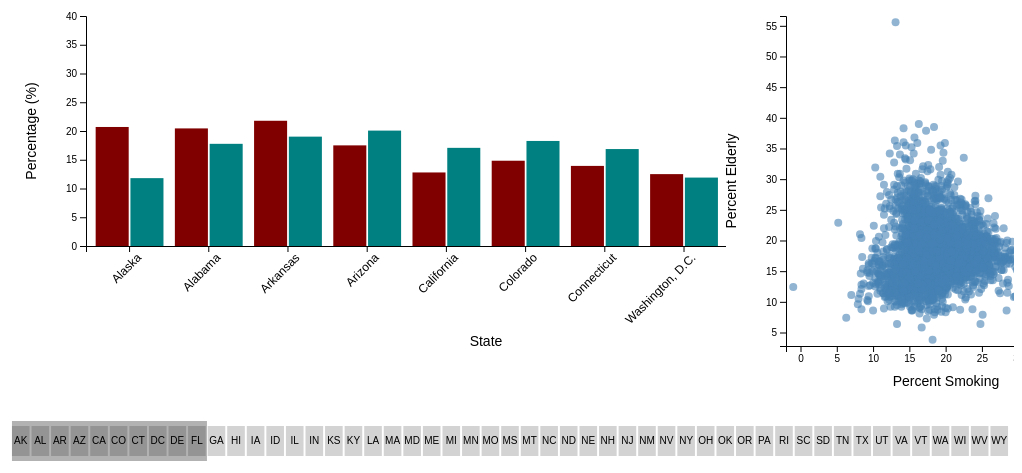
D3 v7 page, settled after 480 driven frames (8 s of simulated time); the page loaded 2 data file(s).


        let stateData = [];
        let visibleStates = 10;
        let startIndex = 0;
        let dragMode = false;
        let colorScale = d3.scaleOrdinal(d3.schemeCategory10);

        const noMapsMessage = d3.select("#no-maps-message");
        // Show the message if no states are selected
        noMapsMessage.style("display", "block");

        // Create a tooltip div
        const tooltip = d3.select("body").append("div")
            .style("position", "absolute")
            .style("background", "rgba(0, 0, 0, 0.8)")
            .style("color", "#fff")
            .style("padding", "5px 10px")
            .style("border-radius", "5px")
            .style("font-size", "12px")
            .style("display", "none")
            .style("pointer-events", "none");


        d3.csv("averages.csv").then(function (data) {
            stateData = data.map(d => ({
                state: d.state,
                percent_smoking: +d.percent_smoking,
                elderly_percentage: +d.elderly_percentage,
                fullname: d.fullname
            }));

            updateBarChart(startIndex);
            updateScrubber();
        });



        function updateScrubber() {
            const svg = d3.select("#scrubber-chart");
            svg.selectAll("*").remove();

            const scrubberWidth = 1000;
            const scrubberHeight = 50;
            const x = d3.scaleBand()
                .domain(stateData.map(d => d.state))
                .range([0, scrubberWidth])
                .padding(0.1);

            const scrubberGroup = svg.append("g");

            scrubberGroup.selectAll("rect")
                .data(stateData)
                .enter().append("rect")
                .attr("x", d => x(d.state))
                .attr("y", 10)
                .attr("width", x.bandwidth())
                .attr("height", 30)
                .attr("class", "scrubber-bar")
                .attr("fill", d => (d.percent_smoking > d.elderly_percentage ? "steelblue" : "orange"));

            scrubberGroup.selectAll("text")
                .data(stateData)
                .enter().append("text")
                .attr("x", d => x(d.state) + x.bandwidth() / 2)
                .attr("y", 28)
                .attr("class", "scrubber-label")
                .attr("fill", "white")
                .style("font-size", "10px")
                .style("text-anchor", "middle")
                .text(d => d.state.substring(0, 3));

            let highlight = scrubberGroup.append("rect")
                .attr("x", x(stateData[startIndex].state))
                .attr("y", 5)
                .attr("width", x.bandwidth() * visibleStates)
                .attr("height", 40)
                .attr("class", "scrubber-highlight");

            function scrubTo(newIndex) {
                startIndex = Math.max(0, Math.min(newIndex, stateData.length - visibleStates));
                d3.select(".scrubber-highlight")
                    .transition().duration(500)
                    .attr("x", x(stateData[startIndex].state));

                // Reset selected states when scrubbing
                selectedStates = []; // Clear the selected states
                updateBarChart(startIndex); // Update the bar chart to reflect the new visible states

                // Extract the new set of visible states
                const visibleStatesSet = new Set(stateData.slice(startIndex, startIndex + visibleStates).map(d => d.state));

                // Update the scatter plot to show all counties for the visible states
                updateScatterplot(visibleStatesSet);
            }


            svg.on("click", function (event) {
                const [mouseX] = d3.pointer(event);
                const newIndex = Math.floor(mouseX / (scrubberWidth / stateData.length));
                scrubTo(newIndex);
            });
        }


        // Create tooltip div
        // Tooltip is already defined earlier, no need to redefine it here

        let selectedStates = []; // Array to store selected states

        function updateBarChart(start, customData = null) {
            startIndex = start;
            const svg = d3.select("#barchart");

            const margin = { top: 20, right: 120, bottom: 150, left: 80 },
                width = 1000 - margin.left - margin.right,
                height = 400 - margin.top - margin.bottom;

            let chartGroup = svg.select("g");
            if (chartGroup.empty()) {
                chartGroup = svg.append("g")
                    .attr("transform", `translate(${margin.left},${margin.top})`);
            }

            const visibleData = customData || stateData.slice(startIndex, startIndex + visibleStates);

            const visibleStatesSet = new Set(visibleData.map(d => d.state));

            //updateScatterplot(visibleStatesSet); //here

            const totalBars = visibleData.length;
            const barWidth = Math.max(width / Math.max(totalBars, 1), 40);

            const x0 = d3.scaleBand()
                .domain(visibleData.map(d => d.state))
                .range([0, width])
                .padding(0.1);

            const x1 = d3.scaleBand()
                .domain(["Smoking", "Elderly"])
                .range([0, x0.bandwidth()])
                .padding(0.05);

            const y = d3.scaleLinear()
                .domain([0, 40])
                .range([height, 0]);

            let states = chartGroup.selectAll(".state-group")
                .data(visibleData, d => d.state);

            states.exit()
                .transition().duration(500)
                .attr("opacity", 0)
                .remove();

            const newStates = states.enter().append("g")
                .attr("class", "state-group")
                .attr("transform", d => `translate(${x0(d.state)}, 0)`);

            newStates.merge(states)
                .transition().duration(800)
                .attr("transform", d => `translate(${x0(d.state)}, 0)`);

            let bars = newStates.merge(states)
                .selectAll("rect")
                .data(d => [
                    { key: "Smoking", value: d.percent_smoking, fullname: d.fullname, state: d.state },
                    { key: "Elderly", value: d.elderly_percentage, fullname: d.fullname, state: d.state }
                ]);

            bars.enter().append("rect")
                .attr("x", d => x1(d.key))
                .attr("width", x1.bandwidth())
                .attr("y", height)
                .attr("height", 0)
                .attr("class", d => d.key === "Smoking" ? "bar-smoking" : "bar-elderly")
                .merge(bars)
                .on("mouseover", function (event, d) {
                    tooltip.style("display", "block")
                        .html(`<strong>${d.fullname.replace(/^"|"$/g, '')}</strong><br>${d.key}: ${d.value}%`);
                })
                .on("mouseover", function (event, d) {
                    const stateGroup = d3.select(this.parentNode);
                    stateGroup.selectAll("rect")
                        .classed("hovered-bar", true);
                })
                .on("mouseout", function (event, d) {
                    const stateGroup = d3.select(this.parentNode);
                    if (!selectedStates.includes(d.state)) {
                        stateGroup.selectAll("rect")
                            .classed("hovered-bar", false);
                    }
                })
                .on("mousemove", function (event) {
                    tooltip.style("left", (event.pageX + 10) + "px")
                        .style("top", (event.pageY - 20) + "px");
                })
                .on("mouseleave", function () {
                    tooltip.style("display", "none");
                })
                .on("click", function (event, d) {
                    const state = d.state;
                    if (selectedStates.includes(state)) {
                        selectedStates = selectedStates.filter(s => s !== state); // Deselect if already selected
                    } else {
                        if (selectedStates.length >= 3) {
                            selectedStates.shift(); // Remove the first selected state if more than 3 are selected
                        }
                        selectedStates.push(state); // Add the new state to the selection
                    }
                    updateBarChart(startIndex); // Update the bar chart to reflect selection
                    updateScatterplot(visibleStatesSet); // Update the scatter plot based on selected states
                })
                .transition().duration(800)
                .attr("x", d => x1(d.key))
                .attr("y", d => y(d.value))
                .attr("height", d => height - y(d.value))
                .attr("class", d => {
                    const baseClass = d.key === "Smoking" ? "bar-smoking" : "bar-elderly";
                    return selectedStates.includes(d.state) ? `${baseClass} selected-bar` : baseClass;
                });

            bars.exit()
                .transition().duration(500)
                .attr("height", 0)
                .remove();

            chartGroup.selectAll(".x-axis").remove();
            chartGroup.selectAll(".y-axis").remove();
            chartGroup.selectAll(".x-label").remove();
            chartGroup.selectAll(".y-label").remove();
            chartGroup.selectAll(".legend").remove();

            chartGroup.append("g")
                .attr("class", "x-axis")
                .attr("transform", `translate(0,${height})`)
                .call(d3.axisBottom(x0).tickFormat(d => {
                    const matchingState = stateData.find(s => s.state === d);
                    return matchingState ? matchingState.fullname : d;
                }))
                .selectAll("text")
                .attr("transform", "rotate(-45)")
                .style("text-anchor", "end")
                .style("font-size", "12px");

            chartGroup.append("text")
                .attr("class", "x-label")
                .attr("x", width / 2)
                .attr("y", height + 100)
                .style("text-anchor", "middle")
                .style("font-size", "14px")
                .text("State");

            chartGroup.append("g")
                .attr("class", "y-axis")
                .call(d3.axisLeft(y));

            chartGroup.append("text")
                .attr("class", "y-label")
                .attr("transform", "rotate(-90)")
                .attr("x", -height / 2)
                .attr("y", -50)
                .style("text-anchor", "middle")
                .style("font-size", "14px")
                .text("Percentage (%)");

            const legend = chartGroup.append("g")
                .attr("class", "legend")
                .attr("transform", `translate(${width + 20}, 50)`);

            const legendData = [
                { label: "Smoking", color: "#800000" },
                { label: "Elderly", color: "#008080" }
            ];

            legend.selectAll("rect")
                .data(legendData)
                .enter().append("rect")
                .attr("x", 0)
                .attr("y", (d, i) => i * 25)
                .attr("width", 20)
                .attr("height", 20)
                .attr("fill", d => d.color);

            legend.selectAll("text")
                .data(legendData)
                .enter().append("text")
                .attr("x", 30)
                .attr("y", (d, i) => i * 25 + 15)
                .style("font-size", "14px")
                .text(d => d.label);
        }

        function updateScatterplot(visibleStatesSet) {
            d3.csv("national.csv").then(function (countyData) {
                countyData.forEach(d => {
                    d.percent_smoking = +d.percent_smoking;
                    d.elderly_percentage = +d.elderly_percentage;
                });

                // Filter county data to only include counties in visible states
                let filteredCountyData = countyData.filter(d => visibleStatesSet.has(d.short_name));

                // Further filter by selected states if any are selected
                if (selectedStates.length > 0) {
                    filteredCountyData = filteredCountyData.filter(d => selectedStates.includes(d.short_name));
                }

                const scatterSvg = d3.select("#scatterplot");
                scatterSvg.selectAll("*").remove();

                const scatterMargin = { top: 20, right: 20, bottom: 50, left: 60 },
                    scatterWidth = 400 - scatterMargin.left - scatterMargin.right,
                    scatterHeight = 400 - scatterMargin.top - scatterMargin.bottom;

                const scatterGroup = scatterSvg.append("g")
                    .attr("transform", `translate(${scatterMargin.left},${scatterMargin.top})`);

                const maxValue = Math.max(
                    d3.max(filteredCountyData, d => d.percent_smoking),
                    d3.max(filteredCountyData, d => d.elderly_percentage)
                );

                const scatterX = d3.scaleLinear()
                    .domain([0, maxValue])
                    .range([0, scatterWidth]);

                const scatterY = d3.scaleLinear()
                    .domain([0, maxValue])
                    .range([scatterHeight, 0]);

                scatterGroup.append("g")
                    .attr("transform", `translate(0,${scatterHeight})`)
                    .call(d3.axisBottom(scatterX));

                scatterGroup.append("g")
                    .call(d3.axisLeft(scatterY));

                scatterGroup.append("text")
                    .attr("x", scatterWidth / 2)
                    .attr("y", scatterHeight + 40)
                    .style("text-anchor", "middle")
                    .style("font-size", "14px")
                    .text("Percent Smoking");

                scatterGroup.append("text")
                    .attr("transform", "rotate(-90)")
                    .attr("x", -scatterHeight / 2)
                    .attr("y", -50)
                    .style("text-anchor", "middle")
                    .style("font-size", "14px")
                    .text("Percent Elderly");


                scatterGroup.selectAll("circle")
                    .data(filteredCountyData)
                    .enter().append("circle")
                    .attr("cx", d => scatterX(d.percent_smoking))
                    .attr("cy", d => scatterY(d.elderly_percentage))
                    .attr("r", 4)
                    .attr("fill", d => selectedStates.length > 0 ? colorScale(selectedStates.indexOf(d.short_name)) : "steelblue")
                    .attr("opacity", 0.6);

                const tooltip = d3.select("body").append("div")
                    .style("position", "absolute")
                    .style("background", "rgba(0,0,0,0.7)")
                    .style("color", "#fff")
                    .style("padding", "5px 10px")
                    .style("border-radius", "5px")
                    .style("font-size", "12px")
                    .style("display", "none")
                    .style("pointer-events", "none");

                scatterGroup.selectAll("circle")
                    .on("mouseover", function (event, d) {
                        tooltip.style("display", "block")
                            .html(`${d.display_name}<br>Smoking: ${d.percent_smoking}%<br>Elderly: ${d.elderly_percentage}%`);
                    })
                    .on("mousemove", function (event) {
                        tooltip.style("left", (event.pageX + 10) + "px")
                            .style("top", (event.pageY - 20) + "px");
                    })
                    .on("mouseleave", function () {
                        tooltip.style("display", "none");
                    });

                // Update the legend
                const legendContainer = d3.select("#scatter-legend");
                legendContainer.selectAll("*").remove(); // Clear existing legend

                if (selectedStates.length > 0) {
                    const legendItems = legendContainer.selectAll(".legend-item")
                        .data(selectedStates)
                        .enter().append("div")
                        .attr("class", "legend-item");

                    legendItems.append("div")
                        .attr("class", "legend-color")
                        .style("background-color", (d, i) => colorScale(i));

                    legendItems.append("div")
                        .attr("class", "legend-text")
                        .text(d => d);
                }

                updateChoroplethMaps(selectedStates);
            });
        }

        function updateChoroplethMaps(selectedStates) {
            console.log("Called Update Choropleth Maps for states: ", selectedStates);
            const choroplethContainer = d3.select("#choropleth-container");
            choroplethContainer.selectAll("*").remove(); // Clear existing maps

            const noMapsMessage = d3.select("#no-maps-message");

            if (selectedStates.length === 0) {
                // Show the message if no states are selected
                noMapsMessage.style("display", "block");
            } else {
                // Hide the message if states are selected
                noMapsMessage.style("display", "none");

                d3.csv("national.csv").then(function (countyData) {
                    countyData.forEach(d => {
                        d.percent_smoking = +d.percent_smoking;
                        d.elderly_percentage = +d.elderly_percentage;
                    });

                    // Load the GeoJSON data for the counties
                    d3.json("us-counties.json").then(function (geojson) {


                        selectedStates.forEach((state, index) => {
                            // Filter county data for the current state
                            const stateCountyData = countyData.filter(d => d.short_name === state);

                            // Filter GeoJSON for the current state
                            const stateGeoJson = geojson.features.filter(f => {
                                const stateFips = f.properties.STATEFP.substring(0, 2); // Extract state FIPS code
                                return stateFips === getStateFips(state); // Map state name to FIPS code
                            });

                            // Create a container for the two maps (smoking and elderly)
                            const mapContainer = choroplethContainer.append("div")
                                .style("display", "flex")
                                .style("gap", "20px");

                            // Create the smoking choropleth map
                            createChoroplethMap(mapContainer, stateCountyData, stateGeoJson, "percent_smoking", `Smoking Percentage in ${state}`, colorScale(index));

                            // Create the elderly choropleth map
                            createChoroplethMap(mapContainer, stateCountyData, stateGeoJson, "elderly_percentage", `Elderly Percentage in ${state}`, colorScale(index));
                        });
                    });
                });
            }
        }

        function getStateFips(stateAbbreviation) {
            const stateAbbreviationToFips = {
                "AL": "01", // Alabama
                "AK": "02", // Alaska
                "AZ": "04", // Arizona
                "AR": "05", // Arkansas
                "CA": "06", // California
                "CO": "08", // Colorado
                "CT": "09", // Connecticut
                "DE": "10", // Delaware
                "DC": "11", // District of Columbia
                "FL": "12", // Florida
                "GA": "13", // Georgia
                "HI": "15", // Hawaii
                "ID": "16", // Idaho
                "IL": "17", // Illinois
                "IN": "18", // Indiana
                "IA": "19", // Iowa
                "KS": "20", // Kansas
                "KY": "21", // Kentucky
                "LA": "22", // Louisiana
                "ME": "23", // Maine
                "MD": "24", // Maryland
                "MA": "25", // Massachusetts
                "MI": "26", // Michigan
                "MN": "27", // Minnesota
                "MS": "28", // Mississippi
                "MO": "29", // Missouri
                "MT": "30", // Montana
                "NE": "31", // Nebraska
                "NV": "32", // Nevada
                "NH": "33", // New Hampshire
                "NJ": "34", // New Jersey
                "NM": "35", // New Mexico
                "NY": "36", // New York
                "NC": "37", // North Carolina
                "ND": "38", // North Dakota
                "OH": "39", // Ohio
                "OK": "40", // Oklahoma
                "OR": "41", // Oregon
                "PA": "42", // Pennsylvania
                "RI": "44", // Rhode Island
                "SC": "45", // South Carolina
                "SD": "46", // South Dakota
                "TN": "47", // Tennessee
                "TX": "48", // Texas
                "UT": "49", // Utah
                "VT": "50", // Vermont
                "VA": "51", // Virginia
                "WA": "53", // Washington
                "WV": "54", // West Virginia
                "WI": "55", // Wisconsin
                "WY": "56"  // Wyoming
            };

            return stateAbbreviationToFips[stateAbbreviation];
        }

        function removeLeadingZeros(str) {
            return str.replace(/^0+/, '');
        }

        function createChoroplethMap(container, countyData, geojson, dataKey, title, color) {
            const mapWidth = 200;
            const mapHeight = 200;
            const titleHeight = 30;
            const totalHeight = mapHeight + titleHeight;

            const svg = container.append("svg")
                .attr("width", mapWidth)
                .attr("height", totalHeight)
                .attr("class", "choropleth-map");

            // Add title
            svg.append("text")
                .attr("x", mapWidth / 2)
                .attr("y", titleHeight / 2) // Increased from 20 to 30 to add more space
                .attr("dy", "0.35em")
                .attr("class", "choropleth-title")
                .style("text-anchor", "middle")
                .style("font-size", "14px")
                .style("font-weight", "bold")
                .text(title);

            // Create a projection for the map
            const projection = d3.geoAlbersUsa()
                .fitSize([mapWidth, mapHeight], { type: "FeatureCollection", features: geojson });

            const path = d3.geoPath().projection(projection);

            // Create a color scale
            const colorScale = d3.scaleLinear()
                .domain([0, d3.max(countyData, d => d[dataKey])])
                .range(["white", color]);

            // Draw the counties
            //svg.selectAll("path")
            svg.append("g")
                .attr("transform", `translate(0, ${titleHeight})`) // Shift the map down to make space for the title
                .selectAll("path")
                .data(geojson)
                .enter().append("path")
                .attr("d", path)
                .attr("fill", d => {
                    const county = countyData.find(c => c.cnty_fips === removeLeadingZeros(d.properties.GEOID));
                    return county ? colorScale(county[dataKey]) : "#ccc"; // Default color for missing data
                })
                .attr("stroke", "#333")
                .attr("stroke-width", 0.5)
                .on("mouseover", function (event, d) {
                    // Find the corresponding county data
                    const county = countyData.find(c => c.cnty_fips === removeLeadingZeros(d.properties.GEOID));
                    if (county) {
                        // Show the tooltip
                        tooltip.style("display", "block")
                            .html(`${county.display_name.replace(/^"|"$/g, '')}<br>${title}: ${county[dataKey]}%`);
                    }
                })
                .on("mousemove", function (event) {
                    // Move the tooltip with the mouse
                    tooltip.style("left", (event.pageX + 10) + "px")
                        .style("top", (event.pageY - 20) + "px");
                })
                .on("mouseleave", function () {
                    // Hide the tooltip
                    tooltip.style("display", "none");
                });

            // Add a legend
            const legend = svg.append("g")
                .attr("transform", `translate(${mapWidth - 100}, ${mapHeight + titleHeight - 0})`);

            const legendScale = d3.scaleLinear()
                .domain([0, d3.max(countyData, d => d[dataKey])])
                .range([0, 80]);

            legend.selectAll("rect")
                .data(d3.range(0, d3.max(countyData, d => d[dataKey]), d3.max(countyData, d => d[dataKey]) / 5))
                .enter().append("rect")
                .attr("x", (d, i) => i * 16)
                .attr("y", 0)
                .attr("width", 16)
                .attr("height", 10)
                .attr("fill", d => colorScale(d));

            legend.append("text")
                .attr("x", 0)
                .attr("y", 25)
                .style("font-size", "10px")
                .text("0");

            legend.append("text")
                .attr("x", 80)
                .attr("y", 25)
                .style("font-size", "10px")
                .text(d3.max(countyData, d => d[dataKey]).toFixed(1));
        }


        // Scatterplot remains unchanged
        d3.csv("national.csv").then(function (countyData) {

            console.log(countyData);
            // Convert data to numbers
            countyData.forEach(d => {
                d.percent_smoking = +d.percent_smoking;
                d.elderly_percentage = +d.elderly_percentage;
            });

            // Define SVG dimensions
            const scatterMargin = { top: 20, right: 20, bottom: 50, left: 60 },
                scatterWidth = 400 - scatterMargin.left - scatterMargin.right,
                scatterHeight = 400 - scatterMargin.top - scatterMargin.bottom;

            // Select the scatterplot SVG and append a group for the plot
            const scatterSvg = d3.select("#scatterplot");
            scatterSvg.selectAll("*").remove(); // Clear existing content if reloading

            const scatterGroup = scatterSvg.append("g")
                .attr("id", "scatter-group")
                .attr("transform", `translate(${scatterMargin.left},${scatterMargin.top})`);

            // Define scales
            const scatterX = d3.scaleLinear()
                .domain([d3.min(countyData, d => d.percent_smoking) - 1, d3.max(countyData, d => d.percent_smoking) + 1])
                .range([0, scatterWidth]);

            const scatterY = d3.scaleLinear()
                .domain([d3.min(countyData, d => d.elderly_percentage) - 1, d3.max(countyData, d => d.elderly_percentage) + 1])
                .range([scatterHeight, 0]);

            // Add axes
            scatterGroup.append("g")
                .attr("transform", `translate(0,${scatterHeight})`)
                .call(d3.axisBottom(scatterX));

            scatterGroup.append("g")
                .call(d3.axisLeft(scatterY));

            // Axis labels
            scatterGroup.append("text")
                .attr("x", scatterWidth / 2)
                .attr("y", scatterHeight + 40)
                .style("text-anchor", "middle")
                .style("font-size", "14px")
                .text("Percent Smoking");

            scatterGroup.append("text")
                .attr("transform", "rotate(-90)")
                .attr("x", -scatterHeight / 2)
                .attr("y", -50)
                .style("text-anchor", "middle")
                .style("font-size", "14px")
                .text("Percent Elderly");

            // Draw circles for data points
            scatterGroup.selectAll("circle")
                .data(countyData)
                .enter().append("circle")
                .attr("cx", d => scatterX(d.percent_smoking))
                .attr("cy", d => scatterY(d.elderly_percentage))
                .attr("r", 4)
                .attr("fill", "steelblue")
                .attr("opacity", 0.6);

            // Tooltip
            const tooltip = d3.select("body").append("div")
                .style("position", "absolute")
                .style("background", "rgba(0,0,0,0.7)")
                .style("color", "#fff")
                .style("padding", "5px 10px")
                .style("border-radius", "5px")
                .style("font-size", "12px")
                .style("display", "none")
                .style("pointer-events", "none");

            function removeQuotes(str) {
                return str.replace(/['"]/g, '');
            }

            scatterGroup.selectAll("circle")
                .on("mouseover", function (event, d) {
                    tooltip.style("display", "block")
                        .html(`${removeQuotes(d.display_name)}<br>Smoking: ${d.percent_smoking}%<br>Elderly: ${d.elderly_percentage}%`);
                })
                .on("mousemove", function (event) {
                    tooltip.style("left", (event.pageX + 10) + "px")
                        .style("top", (event.pageY - 20) + "px");
                })
                .on("mouseleave", function () {
                    tooltip.style("display", "none");
                });
        });


    

### data: national.csv
cnty_fips, display_name, poverty_perc, median_household_income, education_less_than_high_school_percent, air_quality, park_access, percent_inactive, percent_smoking, urban_rural_status, elderly_percentage, number_of_hospitals, number_of_primary_care_physicians, percent_no_heath_insurance, percent_high_blood_pressure, percent_coronary_heart_disease, percent_stroke, percent_high_cholesterol, short_name
2013, "Aleutians East, (AK)", 15.1, 79000, 13.4, -1, 66, 21.5, 18.5, Rural, 8.8, 0, -1, 23.3, 34.1, 5.9, 3.1, 31.2, AK
2016, "Aleutians West, (AK)", 8.1, 92000, 8.2, -1, 86, 20, 16.7, Rural, 5.8, 0, 2.8, 17.7, 30.3, 4.6, 2.3, 30.3, AK
2020, "Anchorage, (AK)", 8.3, 85000, 6, 6.4, 83, 17.9, 15.7, Small City, 10, 4, 0.8, 11.1, 28.8, 4.9, 2.5, 29.4, AK
2050, "Bethel, (AK)", 25.3, 52000, 16.5, -1, 76, 22, 34, Rural, 7.1, 1, 0.9, 16.8, 36.2, 8.1, 5.1, 28.7, AK
2060, "Bristol Bay, (AK)", 10.7, 87000, 6.2, -1, 30, 20.9, 17.8, Rural, 9.6, 0, -1, 15.1, 33.6, 7.5, 3.7, 32.3, AK
2068, "Denali, (AK)", 6.4, 80000, 2.3, -1, 59, 16.7, 17.4, Rural, 7.3, 0, -1, 11.5, 30.9, 5.7, 2.7, 30.9, AK
2070, "Dillingham, (AK)", 18.7, 72000, 13.5, -1, 37, 22.6, 28.4, Rural, 8.6, 0, 0.4, 15.5, 35.1, 7.7, 4.5, 29.3, AK
2090, "Fairbanks North Star, (AK)", 7.2, 77000, 5.5, 13.9, 36, 20.4, 15.7, Small City, 9.2, 2, 1.1, 11.3, 28, 4.7, 2.3, 27.5, AK
2100, "Haines, (AK)", 9.6, 105000, 2, -1, 90, 16.8, 17.1, Rural, 24.4, 0, 0.4, 12.6, 36.7, 8.2, 3.8, 34.5, AK
2105, "Hoonah-Angoon, (AK)", 12.7, 56000, 6, -1, 97, 19.8, 20.5, Rural, 19.5, 0, -1, 20, 40.9, 9.7, 4.7, 35.8, AK
2110, "Juneau, (AK)", 8.1, 89000, 3.8, 6.5, 94, 14.1, 14.8, Rural, 12, 1, 0.8, 11.4, 29.7, 5.5, 2.6, 31.3, AK
2122, "Kenai Peninsula, (AK)", 10.6, 68000, 7, -1, 52, 20.4, 18.5, Rural, 15.6, 3, 1.3, 13.8, 35.9, 7.4, 3.4, 34, AK
2130, "Ketchikan Gateway, (AK)", 8.3, 77000, 6.1, -1, 65, 19.9, 16.8, Rural, 14.1, 1, 0.9, 13.5, 33.7, 6.5, 3.1, 31.4, AK
2150, "Kodiak Island, (AK)", 7.5, 72000, 10.4, -1, 34, 23.7, 16.4, Rural, 9.1, 1, 0.8, 18.2, 28.9, 5.1, 2.5, 30, AK
2164, "Lake and Peninsula, (AK)", 17.6, 54000, 11.8, -1, 58, 21.9, 25.1, Rural, 7.9, 0, -1, 19.1, 37.5, 7.7, 4.3, 31.7, AK
2170, "Matanuska-Susitna, (AK)", 8.7, 90000, 6.4, 5.7, 26, 21.4, 18.8, Small City, 10.7, 1, 2, 12.8, 32.1, 5.9, 2.8, 31.9, AK
2180, "Nome, (AK)", 18.8, 64000, 14, -1, 34, 21.3, 30.3, Rural, 7.5, 1, 0.8, 17.2, 33.8, 7.4, 4.3, 28.8, AK
2185, "North Slope, (AK)", 11.1, 95000, 11.3, -1, 22, 22.6, 24.8, Rural, 6.4, 1, 4.9, 13.2, 32.3, 6.1, 3.2, 29.6, AK
2188, "Northwest Arctic, (AK)", 18.5, 65000, 15.5, -1, 66, 25.7, 31.6, Rural, 7.7, 0, 1.1, 17.5, 34.9, 7.7, 4.5, 28.8, AK
2195, "Petersburg, (AK)", 7.4, 66000, 10.8, -1, 98, 21, 17.1, Rural, 21.5, 1, 0.5, 16.7, 33.9, 7.1, 3.3, 34.8, AK
2198, "Prince of Wales-Hyder, (AK)", 15.9, 54000, 8.7, -1, 50, 17.5, 23.7, Rural, 14.8, 0, 0.7, 18.9, 39.6, 9.3, 4.7, 35, AK
2220, "Sitka, (AK)", 7.4, 79000, 4.8, -1, 80, 20.2, 15.4, Rural, 14.5, 1, 0.4, 13.4, 32.2, 6.2, 2.9, 31.1, AK
2230, "Skagway, (AK)", 3.8, 78000, 11.5, -1, 79, 18.2, 18.3, Rural, 11.3, 0, -1, 11.1, 31, 5.7, 2.7, 30.8, AK
2240, "Southeast Fairbanks, (AK)", 11.7, 65000, 8.9, -1, 35, 19.1, 18.7, Rural, 12.9, 0, 1.4, 18.3, 33.3, 6.9, 3.3, 33.5, AK
2261, "Valdez-Cordova, (AK)", -1, -1, -1, -1, 80, 19.6, -1, Rural, 12.4, 2, 0.8, 14.7, -1, -1, -1, -1, AK
2158, "Kusilvak, (AK)", 27.9, 38000, 21.4, -1, -1, 22, 40.7, Rural, 5.6, 0, -1, 15.6, 39.1, 9.1, 6, 28.4, AK
2275, "Wrangell, (AK)", 10.6, 65000, 11.7, -1, 100, 18.4, 18.8, Rural, 22.1, 1, 0.8, 18.4, 39.4, 9.2, 4.3, 37.3, AK
2282, "Yakutat, (AK)", 12.4, 68000, 5.6, -1, 93, 21.2, 21, Rural, 12.3, 0, -1, 18.2, 38.5, 8.6, 4.3, 34, AK
2290, "Yukon-Koyukuk, (AK)", 20.5, 43000, 12, -1, 68, 23.6, 28.6, Rural, 13.6, 0, 5.2, 20, 38.9, 9.8, 5.5, 32.4, AK
6001, "Alameda, (CA)", 8.6, 114000, 11.2, 8.7, 84, 15.6, 10, Urban, 13.1, 12, 0.9, 5.1, 25.7, 4.8, 2.4, 28.8, CA
6005, "Amador, (CA)", 10.3, 68000, 8.8, 9, 23, 21.4, 13.4, Rural, 26.3, 1, 1.7, 7.5, 34.4, 8.6, 3.8, 35.2, CA
6007, "Butte, (CA)", 17.3, 55000, 10.3, 7.6, 44, 20.7, 14, Small City, 17.7, 3, 1.6, 7.8, 29.3, 7, 3.3, 29.9, CA
6009, "Calaveras, (CA)", 11.6, 66000, 10.3, 8, 42, 15.5, 13.3, Rural, 27, 1, 2.2, 7.9, 35.8, 9.2, 4.1, 36.1, CA
6011, "Colusa, (CA)", 10.3, 59000, 27.2, 6.6, 19, 19.2, 13.8, Rural, 13.8, 0, 3.6, 12.2, 28, 7, 3.3, 29.8, CA
6013, "Contra Costa, (CA)", 7.2, 106000, 10.1, 8.1, 75, 18, 9.9, Suburban, 15, 7, 1, 6.5, 26.5, 5.5, 2.7, 29.2, CA
6015, "Del Norte, (CA)", 18.5, 47000, 20.3, 5.8, 75, 20.2, 17.2, Rural, 16.7, 1, 1.7, 8.4, 32.8, 8.2, 4, 32.5, CA
6017, "El Dorado, (CA)", 8.4, 88000, 6, 8.3, 58, 16.1, 11.3, Suburban, 19.7, 2, 1.3, 6.2, 30.5, 7.2, 3.1, 32.9, CA
6021, "Glenn, (CA)", 12.4, 58000, 25.5, 7.6, 32, 18.7, 15.2, Rural, 15.4, 1, 7.1, 12.4, 29.4, 7.6, 3.6, 30.9, CA
6023, "Humboldt, (CA)", 15.8, 56000, 9.4, 6.1, 51, 13.9, 14.7, Rural, 16.7, 4, 1.6, 9.5, 30, 7.4, 3.5, 30.2, CA
6031, "Kings, (CA)", 14.5, 60000, 26, 15.6, 27, 27, 15, Small City, 9.7, 3, 2.8, 9.4, 26.7, 5.8, 2.9, 27.7, CA
6033, "Lake, (CA)", 15.9, 52000, 13.8, 3, 45, 22.5, 15.9, Rural, 21.7, 2, 2.3, 9.4, 35, 9.2, 4.3, 34.1, CA
6035, "Lassen, (CA)", 15.5, 64000, 19.5, 7, 65, 21.9, 17, Rural, 13.3, 1, 3.4, 5, 29.1, 6.9, 3.4, 29.6, CA
6041, "Marin, (CA)", 6, 128000, 6.4, 6.4, 73, 15.9, 8.2, Suburban, 21, 3, 0.7, 5.3, 27.7, 6.4, 2.8, 31.8, CA
6043, "Mariposa, (CA)", 13.3, 57000, 9.1, 9.1, 54, 17.3, 13.1, Rural, 26.7, 1, 2.9, 9.9, 35.4, 9.3, 4.2, 36.8, CA
6045, "Mendocino, (CA)", 14.3, 53000, 13.3, 6.4, 39, 18, 14.2, Rural, 20.4, 3, 1.1, 10.6, 32.6, 8.6, 4, 31.9, CA
6047, "Merced, (CA)", 16.3, 59000, 30.3, 12, 34, 27.3, 14.7, Small City, 10.9, 2, 2.2, 11.4, 27.4, 6.3, 3.2, 28.7, CA
6049, "Modoc, (CA)", 17.9, 47000, 15.3, 5.6, 61, 19, 15.2, Rural, 25.7, 2, 1.5, 11.5, 36.9, 10.1, 4.6, 36.7, CA
6053, "Monterey, (CA)", 11.6, 85000, 27, 6.7, 63, 22.9, 12.1, Small City, 12.8, 4, 1.5, 11.9, 25.9, 6.3, 3, 27.7, CA
6055, "Napa, (CA)", 7.9, 92000, 14.5, 8.6, 59, 16.6, 10.6, Small City, 18, 2, 1, 8.7, 27.7, 6.5, 2.9, 30.9, CA
6057, "Nevada, (CA)", 9.2, 74000, 5.4, 6.3, 48, 15.1, 11.1, Rural, 25.4, 2, 1.3, 7, 33.2, 8.1, 3.5, 36.9, CA
… [head cut at 6 KiB]
### data: averages.csv
state, percent_smoking, elderly_percentage, fullname
AK, 20.7, 11.8, Alaska
AL, 20.45, 17.77, Alabama
AR, 21.78, 19.02, Arkansas
AZ, 17.5, 20.07, Arizona
CA, 12.79, 17.07, California
CO, 14.83, 18.27, Colorado
CT, 13.93, 16.86, Connecticut
DC, 12.5, 11.9, Washington, D.C.
DE, 16.17, 19.03, Delaware
FL, 19.81, 21.22, Florida
GA, 20.45, 16.63, Georgia
HI, 12.52, 17.58, Hawaii
IA, 16.77, 19.39, Iowa
ID, 16.29, 18.11, Idaho
IL, 18.15, 18.58, Illinois
IN, 20.89, 16.92, Indiana
KS, 17.72, 19.45, Kansas
KY, 24.38, 16.99, Kentucky
LA, 21.91, 15.53, Louisiana
MA, 12.73, 17.64, Massachusetts
MD, 14.58, 16.87, Maryland
ME, 17.56, 21.13, Maine
MI, 19.59, 20.7, Michigan
MN, 17.67, 18.95, Minnesota
MO, 21.73, 18.89, Missouri
MS, 20.59, 16.21, Mississippi
MT, 17.63, 20.82, Montana
NC, 19.01, 18.97, North Carolina
ND, 17.79, 20.23, North Dakota
NE, 15.7, 20.92, Nebraska
NH, 14.97, 19.02, New Hampshire
NJ, 12.83, 16.14, New Jersey
NM, 16.31, 20.3, New Mexico
NV, 19.21, 19.65, Nevada
NY, 16.17, 17.62, New York
OH, 22.66, 17.36, Ohio
OK, 21.6, 17.6, Oklahoma
OR, 15.86, 21.07, Oregon
PA, 18.73, 19.33, Pennsylvania
RI, 13.86, 18.46, Rhode Island
SC, 19.62, 18.26, South Carolina
SD, 19.07, 18.81, South Dakota
TN, 23.51, 18.49, Tennessee
TX, 18.32, 17.53, Texas
UT, 10.38, 14.18, Utah
VA, 17.69, 18.56, Virginia
VT, 14.49, 19.46, Vermont
WA, 15.05, 19.66, Washington
WI, 17.33, 19.13, Wisconsin
WV, 23.52, 20.09, West Virginia
WY, 17.47, 17.19, Wyoming